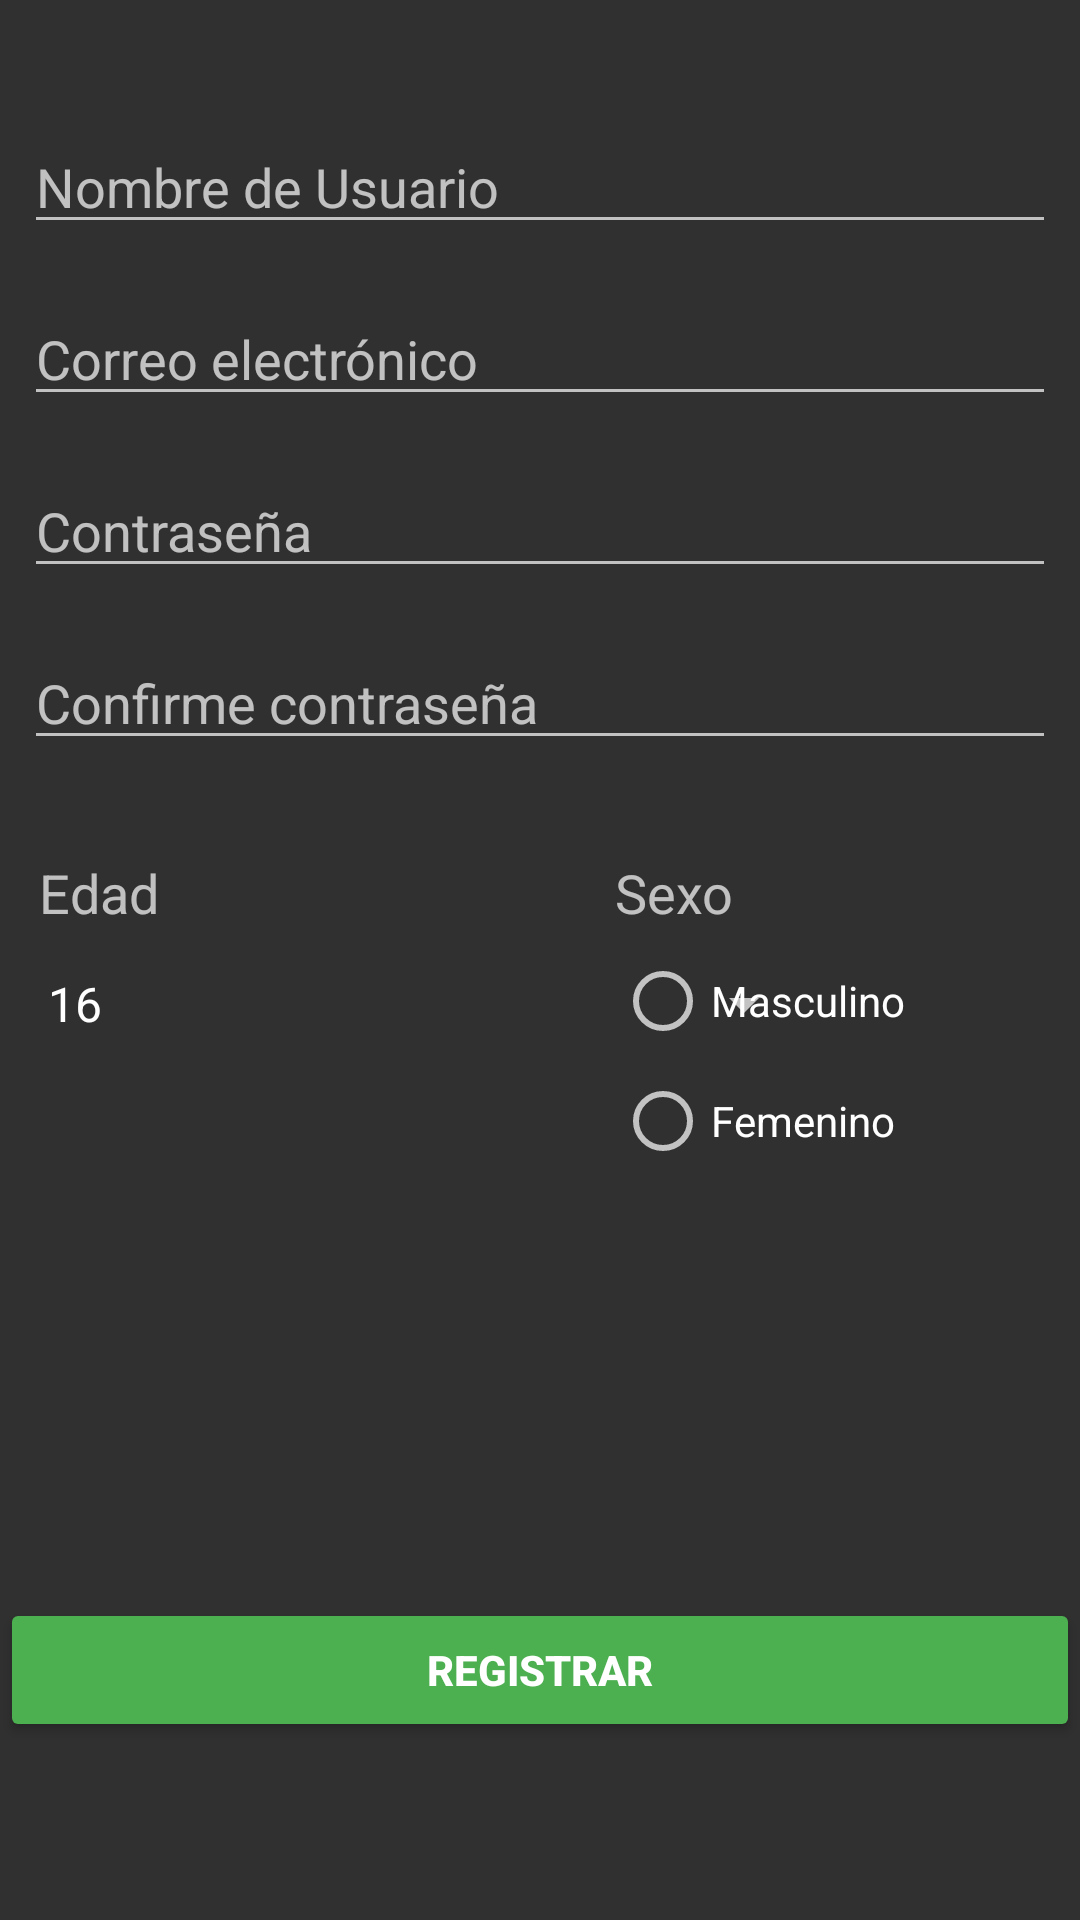

Layout XML and referenced resources for this Android screen:
<!-- AndroidManifest.xml: application theme AppTheme -->
<!-- res/layout/activity_registro_nuevo_usuario.xml -->
<?xml version="1.0" encoding="utf-8"?>
<androidx.constraintlayout.widget.ConstraintLayout xmlns:android="http://schemas.android.com/apk/res/android"
    xmlns:app="http://schemas.android.com/apk/res-auto"
    xmlns:tools="http://schemas.android.com/tools"
    android:layout_width="match_parent"
    android:layout_height="match_parent"
    tools:context=".RegistroNuevoUsuario">

    <EditText
        android:id="@+id/editText"
        android:layout_width="match_parent"
        android:layout_height="wrap_content"
        android:layout_marginStart="8dp"
        android:layout_marginEnd="8dp"
        android:ems="10"
        android:hint="Nombre de Usuario"
        android:inputType="textPersonName"
        app:layout_constraintBottom_toBottomOf="parent"
        app:layout_constraintEnd_toEndOf="parent"
        app:layout_constraintHorizontal_bias="0.0"
        app:layout_constraintStart_toStartOf="parent"
        app:layout_constraintTop_toTopOf="parent"
        app:layout_constraintVertical_bias="0.067" />

    <EditText
        android:id="@+id/editText2"
        android:layout_width="match_parent"
        android:layout_height="wrap_content"
        android:layout_marginStart="8dp"
        android:layout_marginTop="16dp"
        android:layout_marginEnd="8dp"
        android:ems="10"
        android:hint="Correo electrónico"
        android:inputType="textEmailAddress"
        app:layout_constraintEnd_toEndOf="parent"
        app:layout_constraintStart_toStartOf="parent"
        app:layout_constraintTop_toBottomOf="@+id/editText" />

    <EditText
        android:id="@+id/editText5"
        android:layout_width="match_parent"
        android:layout_height="wrap_content"
        android:layout_marginStart="8dp"
        android:layout_marginTop="16dp"
        android:layout_marginEnd="8dp"
        android:ems="10"
        android:hint="Contraseña"
        android:inputType="textPassword"
        app:layout_constraintEnd_toEndOf="parent"
        app:layout_constraintStart_toStartOf="parent"
        app:layout_constraintTop_toBottomOf="@+id/editText2" />

    <EditText
        android:id="@+id/editText6"
        android:layout_width="match_parent"
        android:layout_height="wrap_content"
        android:layout_marginStart="8dp"
        android:layout_marginTop="16dp"
        android:layout_marginEnd="8dp"
        android:ems="10"
        android:hint="Confirme contraseña"
        android:inputType="textPassword"
        app:layout_constraintEnd_toEndOf="parent"
        app:layout_constraintStart_toStartOf="parent"
        app:layout_constraintTop_toBottomOf="@+id/editText5" />

    <TextView
        android:id="@+id/textView"
        android:layout_width="wrap_content"
        android:layout_height="wrap_content"
        android:layout_marginStart="13dp"
        android:layout_marginTop="32dp"
        android:text="Edad"
        android:textSize="18sp"
        app:layout_constraintStart_toStartOf="parent"
        app:layout_constraintTop_toBottomOf="@+id/editText6" />

    <androidx.constraintlayout.widget.Guideline
        android:id="@+id/guideline"
        android:layout_width="wrap_content"
        android:layout_height="wrap_content"
        android:orientation="vertical"
        app:layout_constraintGuide_begin="13dp" />

    <Spinner
        android:id="@+id/spinner1"
        android:layout_width="264dp"
        android:layout_height="34dp"
        android:layout_marginStart="8dp"
        android:layout_marginTop="8dp"
        android:layout_marginEnd="300dp"
        android:entries="@array/años"
        android:prompt="@string/inicio_spinner"
        android:spinnerMode="dropdown"
        app:layout_constraintEnd_toEndOf="parent"
        app:layout_constraintHorizontal_bias="0.0"
        app:layout_constraintStart_toStartOf="parent"
        app:layout_constraintTop_toBottomOf="@+id/textView" />

    <androidx.constraintlayout.widget.Guideline
        android:id="@+id/guideline2"
        android:layout_width="wrap_content"
        android:layout_height="wrap_content"
        android:orientation="vertical"
        app:layout_constraintGuide_begin="205dp" />

    <TextView
        android:id="@+id/textView4"
        android:layout_width="wrap_content"
        android:layout_height="wrap_content"
        android:layout_marginTop="32dp"
        android:text="Sexo"
        android:textSize="18sp"
        app:layout_constraintStart_toStartOf="@+id/guideline2"
        app:layout_constraintTop_toBottomOf="@+id/editText6" />

    <Button
        android:id="@+id/botonRegistrar"
        android:layout_width="0dp"
        android:layout_height="wrap_content"
        android:backgroundTint="#4CAF50"
        android:shadowColor="#00000000"
        android:text="REGISTRAR"
        android:textColor="#FFFFFF"
        android:textStyle="bold"
        app:layout_constraintBottom_toBottomOf="parent"
        app:layout_constraintEnd_toEndOf="parent"
        app:layout_constraintStart_toStartOf="parent"
        app:layout_constraintTop_toTopOf="parent"
        app:layout_constraintVertical_bias="0.9" />

    <RadioGroup
        android:layout_width="wrap_content"
        android:layout_height="wrap_content"
        app:layout_constraintBottom_toBottomOf="parent"
        app:layout_constraintEnd_toEndOf="parent"
        app:layout_constraintHorizontal_bias="0.0"
        app:layout_constraintStart_toStartOf="@+id/guideline2"
        app:layout_constraintTop_toBottomOf="@+id/textView4"
        app:layout_constraintVertical_bias="0.0">

        <RadioButton
            android:id="@+id/radioButton"
            android:layout_width="wrap_content"
            android:layout_height="wrap_content"
            android:layout_marginTop="8dp"
            android:text="Masculino" />

        <RadioButton
            android:id="@+id/radioButton2"
            android:layout_width="wrap_content"
            android:layout_height="wrap_content"
            android:layout_marginTop="8dp"
            android:text="Femenino" />
    </RadioGroup>

</androidx.constraintlayout.widget.ConstraintLayout>
<!-- resources referenced by this layout -->
<resources>
  <string name="inicio_spinner">¿qué te ha parecido este ejemplo?</string>
  <style name="AppTheme" parent="Theme.AppCompat">
          
          <item name="colorPrimary">@color/colorPrimary</item>
          <item name="colorPrimaryDark">@color/colorPrimaryDark</item>
          <item name="colorAccent">@color/colorAccent</item>
      </style>
  <!-- not gathered from this repository: default colours our renderer supplied (Android Studio template values) -->
  <color name="colorPrimary">#FF6200EE</color>
  <color name="colorPrimaryDark">#FF3700B3</color>
  <color name="colorAccent">#FF03DAC5</color>
</resources>
